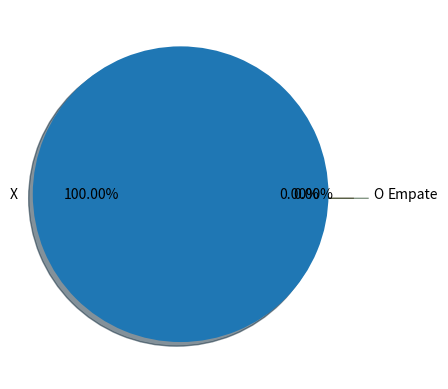

Write the Python code that produced this figure.
import numpy as np
import pprint as pp
import random
import matplotlib.pyplot as plt
import time


#Visualizar el tablero
def mostrarTablero(tablero):
    for fila in tablero:
        for columna in fila:
            if columna == 1:
                print(' O ', end='')
            elif columna == 10:
                print(' X ', end='')
            elif columna == 0:
                print(' _ ', end='')
        print()
    print()
    
def formatoVacias(casillasVacias):
    filas = list(casillasVacias[0])
    columnas = list(casillasVacias[1])
    listaCV = list(zip(filas,columnas))
    return listaCV
            
def jugadorO(tablero):
    
    #Identificar casillas vacías
    casillasVacias = np.where(tablero==0)
    
    # #Ilustrar la intervención de numpy y el cambio de formato
    # print("Retorna el where")
    # print(casillasVacias)
    # print("Nuevo formato")
    # print(formatoVacias(casillasVacias))

    #Nuevo formato para selección aleatoria
    listaCV = formatoVacias(casillasVacias)
    
    #Elegir el movimiento
    movimiento = random.choice(listaCV)
    
    #Aplicar el movimiento
    tablero[movimiento] = 1
    
def jugadorX(tablero):
    
    #Identificar casillas vacías
    casillasVacias = np.where(tablero==0)
    
    # #Ilustrar la intervención de numpy y el cambio de formato
    # print("Retorna el where")
    # print(casillasVacias)
    # print("Nuevo formato")
    # print(formatoVacias(casillasVacias))

    #Nuevo formato para selección aleatoria
    listaCV = formatoVacias(casillasVacias)
    
    #Elegir el movimiento
    movimiento = random.choice(listaCV)
    
    #Aplicar el movimiento
    tablero[movimiento] = 10
    

#Revisar el estado del tablero
def revisarEstadoTablero(tablero):
    
    #Determinar si gana O
    ganoColumna = 3 in np.sum(tablero,axis=0)
    ganoFila = 3 in np.sum(tablero,axis=1)
    ganoDiagonal = 3 == np.sum(tablero.diagonal())
    ganoDiagonalContraria = 3 == np.sum(np.fliplr(tablero).diagonal())
    if any([ganoColumna,
            ganoFila,
            ganoDiagonal,
            ganoDiagonalContraria]):
        return 1
    
    #Determinar si gana X
    ganoColumna = 30 in np.sum(tablero,axis=0)
    ganoFila = 30 in np.sum(tablero,axis=1)
    ganoDiagonal = 30 == np.sum(tablero.diagonal())
    ganoDiagonalContraria = 30 == np.sum(np.fliplr(tablero).diagonal())
    if any([ganoColumna,
            ganoFila,
            ganoDiagonal,
            ganoDiagonalContraria]):
        return 10
    
    #Determinar si tenemos un empate
    # O -> 5 movimientos, x 4 movimientos: 5+40 = 45
    empateIniciandoO = np.sum(tablero) == 45
    # X -> 5 movimientos, O 4 movimientos: 50+4 = 54
    empateIniciandoX = np.sum(tablero) == 54
    if any([empateIniciandoO,empateIniciandoX]):
        return 0
    
    #No fue identificdo ninguno de los casos -> continuar jugando
    return -1               
            

#Juego de tres en raya
def ejecutarJuego():
    
    #Inicio del juego -> Construir tablero
    tablero = np.zeros((3,3))
    
    # #Salida de diagnóstico
    # print(tablero)
    
    #Interacción -> mostrar el inicio del tablero
    print("---Inicio del Juego---")
    mostrarTablero(tablero)
    
    #Seleccionar el jugador que inicia
    jugadorSeleccionado = 1 if random.randint(0,1) else 10
    
    #Efectuar el turno correspondiente
    if jugadorSeleccionado == 1:
        #Juega O  
        jugadorO(tablero)  
        
        #Paso el turno a X
        jugadorSeleccionado = 10
        
    else:
        #Juega X
        jugadorX(tablero)
        
        #Paso el turno a O
        jugadorSeleccionado = 1
    
    #Ciclo principal del juego
    while True:
        
        #Revisar el estado del tablero o del juego
        #Retorno 1 Si ganó el jugador O
        #Retorno 10 Si ganó el jugador X
        #Retorno 0 Si hay empate
        #Retorno -1 Si vamos a continuar
        estado = revisarEstadoTablero(tablero)
        
        #Posibles estados
        #-----------------------------------------        
        
        #Ganó el jugador O
        if estado == 1:                        
            print("Ganó el Jugador O")
            return  1
        #Ganó el jugador X
        elif estado == 10:            
            print("Ganó el Jugador X")
            return  10        
        #Empate
        elif estado == 0:
            print("Empate!!!")
            return  0 
        
        #Efectuar el turno correspondiente
        if jugadorSeleccionado == 1:
            #Juega O  
            jugadorO(tablero)  
            
            #Paso el turno a X
            jugadorSeleccionado = 10
            
        else:
            #Juega X
            jugadorX(tablero)
            
            #Paso el turno a O
            jugadorSeleccionado = 1   
            
        #El juego continúa -> mostrar el tablero y alternar jugador
        mostrarTablero(tablero)
        # input()       
    
    
#Sección principal
#------------------

#Recoger información de simulaciones de juego (proporciones de ganadores)
numeroSimulaciones = 5
resultadoSimulaciones = [0,0,0] #Primera Gana X, Segunda Ganó O, Empates

#Ciclo de simulaciones
for i in range(numeroSimulaciones):
    print()
    print()
    print(f"*****Simulación {i}*****")
    resultadoJuego = ejecutarJuego()
    #Incrementar cuando gana X
    if resultadoJuego == 10:
        resultadoSimulaciones[0] += 1
    #Incrementar cuando gana O
    elif resultadoJuego == 1:
        resultadoSimulaciones[1] += 1
    #Incrementar cuando tenemos un empate 
    elif resultadoJuego == 0:
        resultadoSimulaciones[2] += 1
        
    #Retraso de un segundo en la ejecución
    time.sleep(1)

#Visualizar proporciones de los resultados de la simulación
#Pastel
etiquetas = ['X','O','Empate']
separacionesCentro = (0.1,0.1,0.2)
plt.pie(
    resultadoSimulaciones,
    labels=etiquetas,
    autopct='%1.2f%%',
    explode = separacionesCentro,
    shadow=True,
)
plt.show()
    
    


